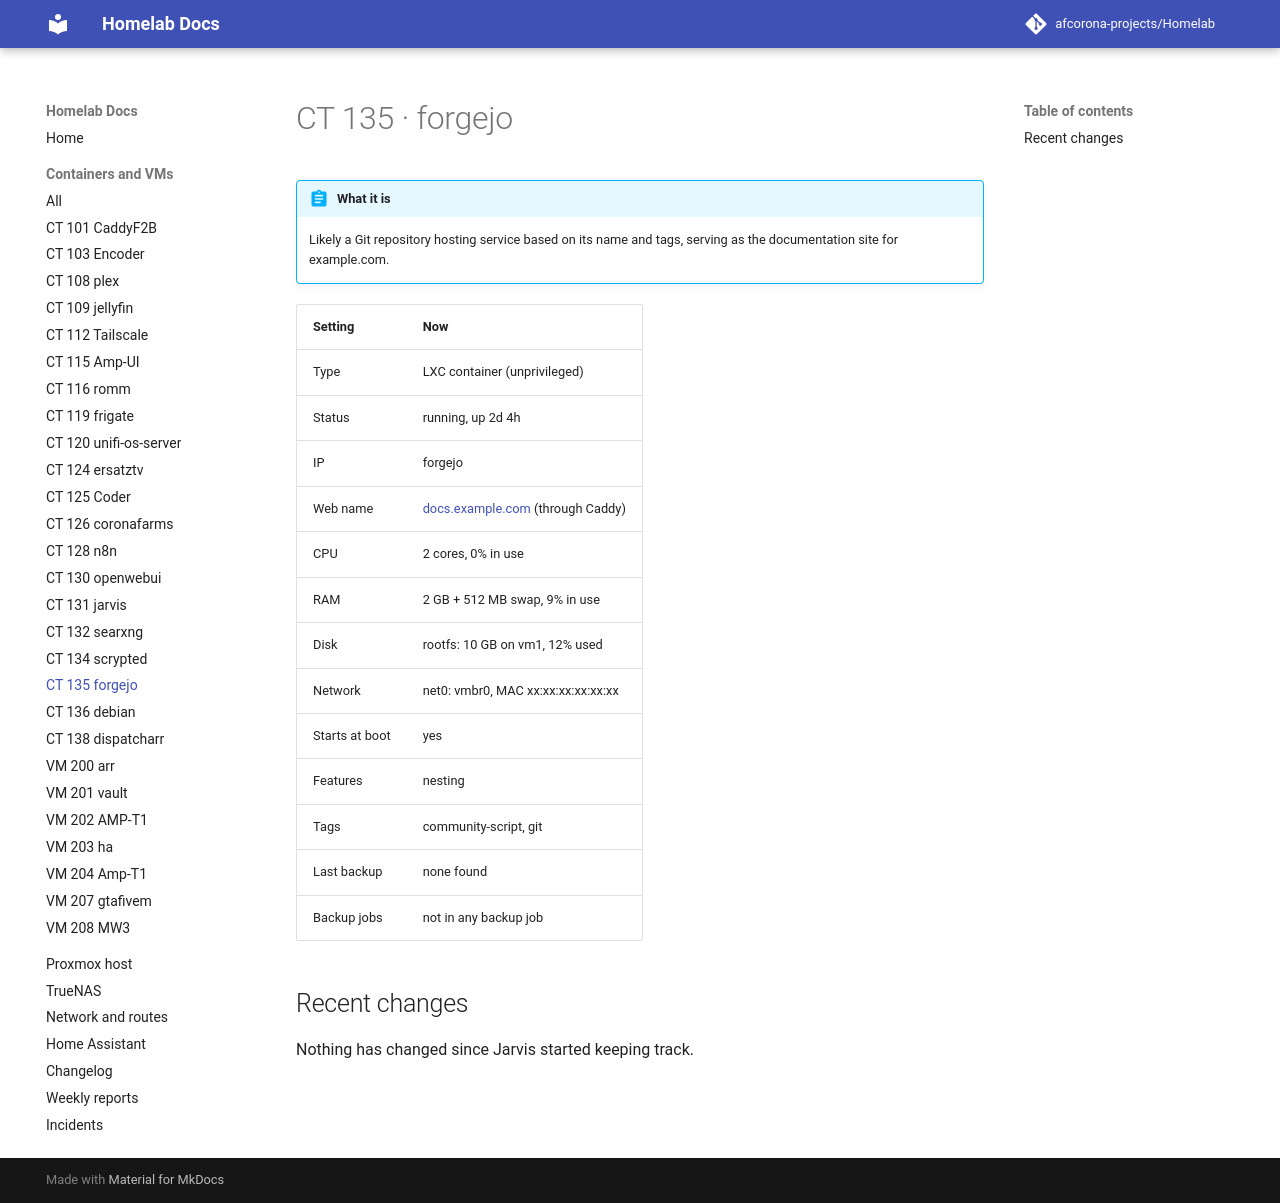

repository: afcorona-projects/Homelab · page: guests/ct-135/index.html · generator: mkdocs

# CT 135 · forgejo

!!! abstract "What it is"

    --8<-- "about/ct-135.md"

| Setting | Now |
|---|---|
| Type | LXC container (unprivileged) |
| Status | running, up 2d 4h |
| IP | forgejo |
| Web name | [docs.example.com](https://docs.example.com) (through Caddy) |
| CPU | 2 cores, 0% in use |
| RAM | 2 GB + 512 MB swap, 9% in use |
| Disk | rootfs: 10 GB on vm1, 12% used |
| Network | net0: vmbr0, MAC xx:xx:xx:xx:xx:xx |
| Starts at boot | yes |
| Features | nesting |
| Tags | community-script, git |
| Last backup | none found |
| Backup jobs | not in any backup job |

## Recent changes

Nothing has changed since Jarvis started keeping track.
